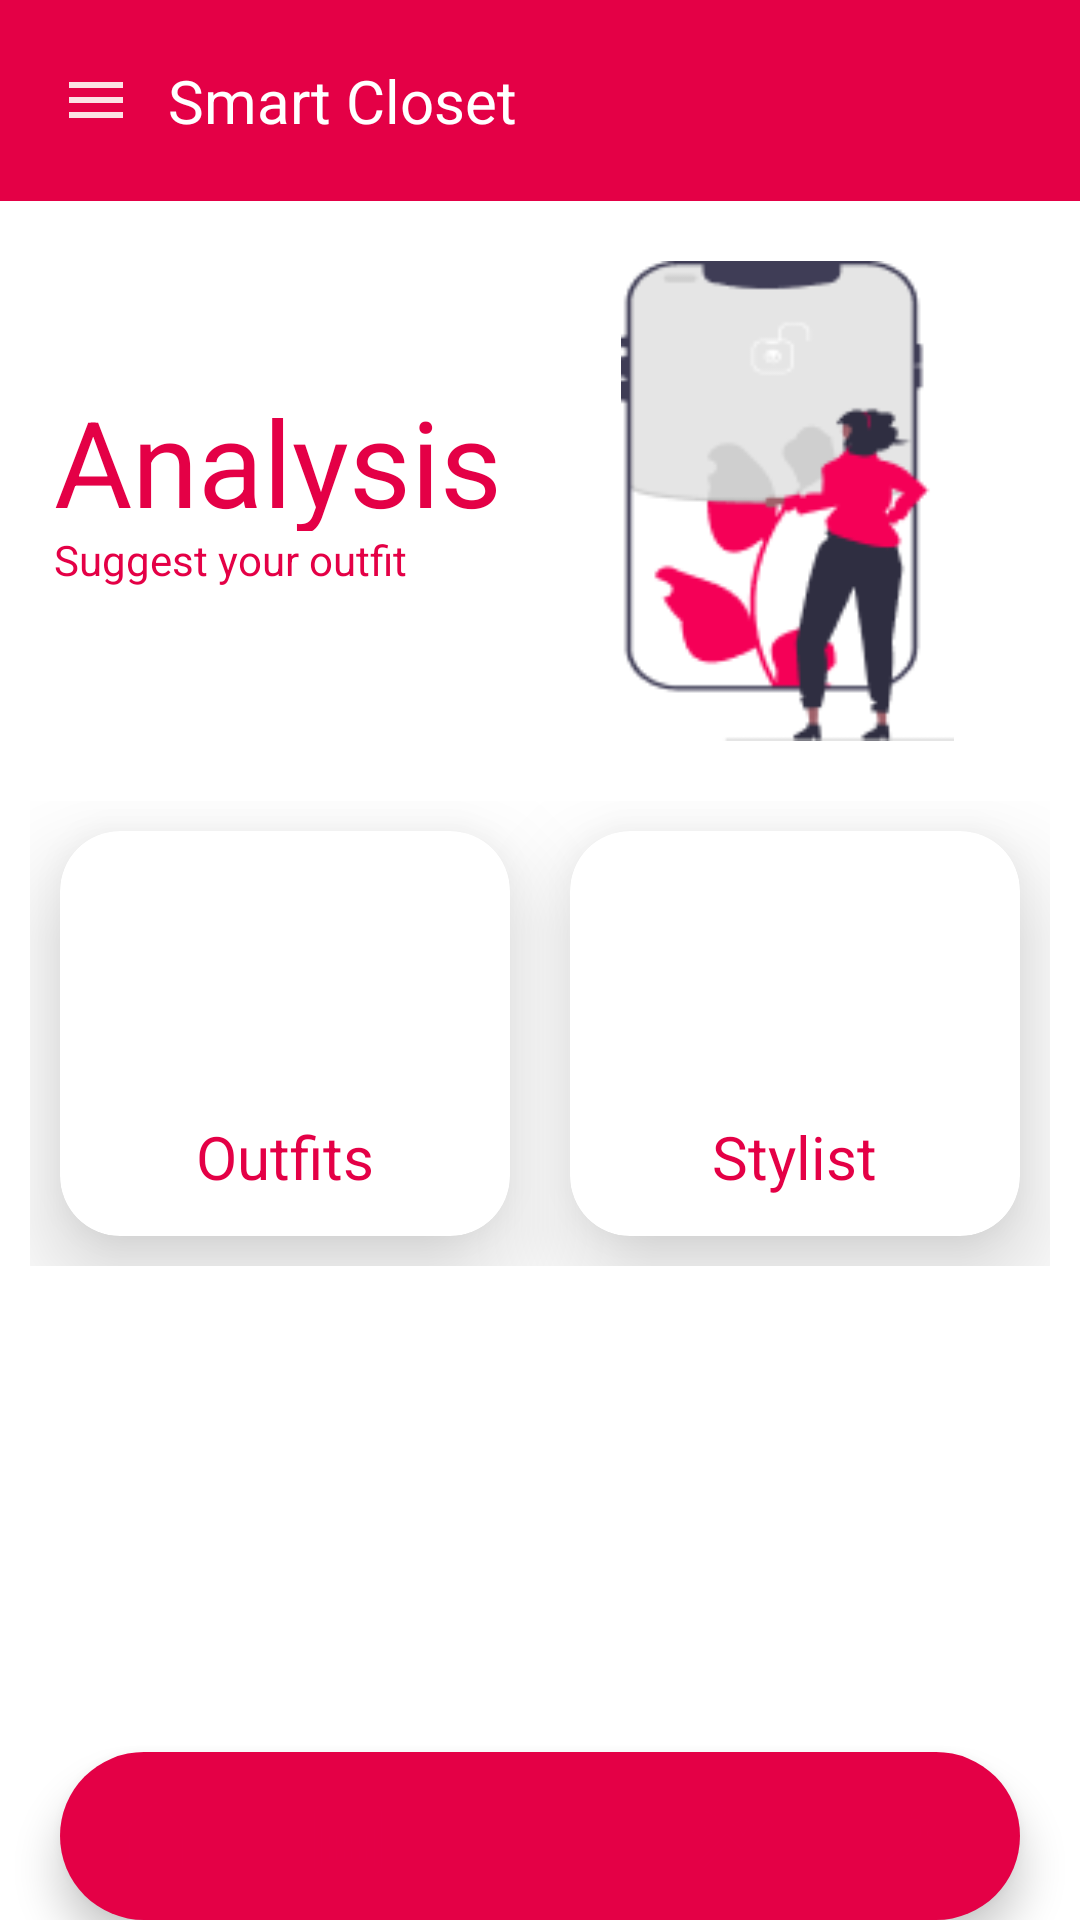

Here is an Android app screen rendered from its layout file. Give the layout XML and the strings, colors and styles it references.
<!-- AndroidManifest.xml: application theme Theme.SmartClosetClient -->
<!-- res/layout/activity_analysis.xml -->
<?xml version="1.0" encoding="utf-8"?>
<androidx.drawerlayout.widget.DrawerLayout
    xmlns:android="http://schemas.android.com/apk/res/android"
    xmlns:app="http://schemas.android.com/apk/res-auto"
    xmlns:tools="http://schemas.android.com/tools"
    android:layout_width="match_parent"
    android:layout_height="match_parent"
    android:id="@+id/drawerLayout"
    tools:context=".AnalysisActivity">
    <LinearLayout
        android:layout_width="match_parent"
        android:layout_height="match_parent"
        android:orientation="vertical">
        <include
            layout="@layout/toolbar"/>
        <androidx.constraintlayout.widget.ConstraintLayout
            android:layout_width="match_parent"
            android:layout_height="wrap_content"
            android:id="@+id/constraintLayout"
            android:layout_marginTop="20dp">
            <TextView
                android:layout_width="0dp"
                android:layout_height="50dp"
                android:id="@+id/amazonName"
                android:text="Analysis"
                android:textSize="40sp"
                android:textColor="@color/neon_pink"
                android:layout_marginStart="18dp"
                android:layout_marginTop="40dp"
                app:layout_constraintTop_toTopOf="parent"
                app:layout_constraintStart_toStartOf="parent"
                app:layout_constraintEnd_toStartOf="@+id/amazonImage"/>
            <TextView
                android:layout_width="0dp"
                android:layout_height="wrap_content"
                android:id="@+id/amazonDesc"
                android:text="Suggest your outfit"
                android:textSize="14sp"
                android:layout_marginStart="18dp"
                android:textColor="@color/neon_pink"
                app:layout_constraintStart_toStartOf="parent"
                app:layout_constraintTop_toBottomOf="@id/amazonName"
                app:layout_constraintEnd_toStartOf="@+id/amazonImage"/>
            <ImageView
                android:layout_width="0dp"
                android:layout_height="160dp"
                android:id="@+id/amazonImage"
                android:src="@drawable/pic2"
                app:layout_constraintTop_toTopOf="parent"
                app:layout_constraintEnd_toEndOf="parent"
                android:layout_marginEnd="16dp"
                app:layout_constraintStart_toEndOf="@id/amazonName"/>
            <LinearLayout
                android:layout_width="0dp"
                android:layout_height="175dp"
                android:id="@+id/row1"
                android:orientation="horizontal"
                android:layout_marginTop="10dp"
                android:padding="10dp"
                app:layout_constraintHorizontal_bias="0.0"
                app:layout_constraintStart_toStartOf="parent"
                app:layout_constraintEnd_toEndOf="parent"
                app:layout_constraintTop_toBottomOf="@id/amazonImage">
                <androidx.cardview.widget.CardView
                    android:layout_width="0dp"
                    android:layout_height="match_parent"
                    android:id="@+id/outfitCard"
                    android:layout_margin="10dp"
                    android:layout_weight="1"
                    app:cardElevation="20dp"
                    app:cardCornerRadius="20dp">
                    <RelativeLayout
                        android:layout_width="match_parent"
                        android:layout_height="match_parent">
                        <TextView
                            android:layout_width="wrap_content"
                            android:layout_height="wrap_content"
                            android:id="@+id/clothingName"
                            android:text="Outfits"
                            android:textSize="20sp"
                            android:textColor="@color/neon_pink"
                            android:layout_marginTop="10dp"
                            android:layout_centerHorizontal="true"
                            android:layout_below="@+id/clothingImage"/>
                        <ImageView
                            android:layout_width="70dp"
                            android:layout_height="70dp"
                            android:id="@+id/clothingImage"
                            android:src="@drawable/ic_outfit"
                            android:layout_marginTop="15dp"
                            android:layout_centerHorizontal="true"/>
                    </RelativeLayout>
                </androidx.cardview.widget.CardView>
                <androidx.cardview.widget.CardView
                    android:id="@+id/stylistCard"
                    android:layout_width="0dp"
                    android:layout_height="match_parent"
                    android:layout_margin="10dp"
                    android:layout_weight="1"
                    app:cardElevation="20dp"
                    app:cardCornerRadius="20dp">
                    <RelativeLayout
                        android:layout_width="match_parent"
                        android:layout_height="match_parent">
                        <TextView
                            android:layout_width="wrap_content"
                            android:layout_height="wrap_content"
                            android:id="@+id/selecName"
                            android:text="Stylist"
                            android:textSize="20sp"
                            android:textColor="@color/neon_pink"
                            android:layout_marginTop="10dp"
                            android:layout_centerHorizontal="true"
                            android:layout_below="@+id/selecImage"/>
                        <ImageView
                            android:layout_width="70dp"
                            android:layout_height="70dp"
                            android:id="@+id/selecImage"
                            android:src="@drawable/ic_magic"
                            android:layout_marginTop="15dp"
                            android:layout_centerHorizontal="true"/>
                    </RelativeLayout>
                </androidx.cardview.widget.CardView>
            </LinearLayout>
        </androidx.constraintlayout.widget.ConstraintLayout>

        <RelativeLayout
            android:layout_width="match_parent"
            android:layout_height="wrap_content">


            <com.google.android.material.bottomnavigation.BottomNavigationView
                android:id="@+id/bottomNavigation"
                android:layout_width="match_parent"
                android:layout_height="wrap_content"
                android:layout_alignParentBottom="true"
                android:layout_marginStart="20dp"
                android:layout_marginTop="30dp"
                android:layout_marginEnd="20dp"
                android:layout_marginBottom="20dp"
                android:background="@drawable/bottom_background"
                android:elevation="2dp"
                app:itemIconSize="30dp"
                app:itemIconTint="@drawable/item_selector"
                app:itemRippleColor="@android:color/transparent"
                app:labelVisibilityMode="unlabeled"
                app:menu="@menu/bottom_menu" />

        </RelativeLayout>
    </LinearLayout>
    <RelativeLayout
        android:layout_width="300dp"
        android:layout_height="match_parent"
        android:background="@color/white"
        android:layout_gravity="start">

        <include layout="@layout/nav_drawer" />
    </RelativeLayout>

</androidx.drawerlayout.widget.DrawerLayout>
<!-- res/layout/toolbar.xml (included above) -->
<?xml version="1.0" encoding="utf-8"?>
<LinearLayout
    xmlns:android="http://schemas.android.com/apk/res/android"
    android:orientation="horizontal"
    android:layout_width="match_parent"
    android:layout_height="wrap_content"
    android:padding="20dp"
    android:id="@+id/toolbar"
    android:background="@color/neon_pink"
    android:gravity="center_vertical">
    <ImageView
        android:layout_width="wrap_content"
        android:layout_height="wrap_content"
        android:id="@+id/menu"
        android:src="@drawable/baseline_menu_24"/>
    <TextView
        android:layout_width="0dp"
        android:layout_height="wrap_content"
        android:layout_weight="1"
        android:text="Smart Closet"
        android:textSize="20sp"
        android:layout_marginStart="12dp"
        android:textColor="@color/white"/>
</LinearLayout>
<!-- res/layout/nav_drawer.xml (included above) -->
<?xml version="1.0" encoding="utf-8"?>
<LinearLayout
    xmlns:android="http://schemas.android.com/apk/res/android"
    android:orientation="vertical"
    android:background="@drawable/drawer_border"
    android:layout_width="match_parent"
    android:layout_height="match_parent"
    android:id="@+id/nar_drawer">
    <LinearLayout
        android:layout_width="match_parent"
        android:layout_height="176dp"
        android:orientation="vertical"
        android:gravity ="bottom"
        android:padding="16dp"
        android:background="@color/neon_pink"
        android:theme="@style/ThemeOverlay.AppCompat.Dark">
        <ImageView
            android:layout_width="72dp"
            android:layout_height="72dp"
            android:src="@drawable/logo" />

        <TextView
            android:layout_width="wrap_content"
            android:layout_height="wrap_content"
            android:text="Smart Closet"
            android:textColor="@color/white"
            android:textStyle="bold" />

        <TextView
            android:layout_width="wrap_content"
            android:layout_height="wrap_content"
            android:layout_marginBottom="16dp"
            android:text="20110201@student.hcmute.edu.vn"
            android:textColor="@color/white"
            android:textSize="14sp" />
    </LinearLayout>

<LinearLayout
    android:layout_width="wrap_content"
    android:layout_height="wrap_content"
    android:id="@+id/home"
    android:layout_marginStart="12dp"
    android:layout_marginTop="12dp"
    android:orientation="horizontal">
    <TextView
        android:layout_width="wrap_content"
        android:layout_height="wrap_content"
        android:textColor="@color/neon_pink"
        android:text="Home"
        android:textSize="20sp"
        android:drawableLeft="@drawable/nav_home"
        android:drawablePadding="8dp" />
</LinearLayout>
    <LinearLayout
        android:layout_width="wrap_content"
        android:layout_height="wrap_content"
        android:id="@+id/about"
        android:layout_marginStart="12dp"
        android:layout_marginTop="12dp"
        android:orientation="horizontal">
        <TextView
            android:layout_width="wrap_content"
            android:layout_height="wrap_content"
            android:textColor="@color/neon_pink"
            android:text="About us"
            android:textSize="20sp"
            android:drawableLeft="@drawable/nav_about"
            android:drawablePadding="8dp"
            />
    </LinearLayout>
    <LinearLayout
        android:layout_width="wrap_content"
        android:layout_height="wrap_content"
        android:id="@+id/manageCategory"
        android:layout_marginStart="12dp"
        android:layout_marginTop="12dp"
        android:orientation="horizontal"
        android:visibility="gone">
        <TextView
            android:layout_width="wrap_content"
            android:layout_height="wrap_content"
            android:textColor="@color/neon_pink"
            android:text="Manage Category"
            android:textSize="20sp"
            android:drawableLeft="@drawable/category"
            android:drawablePadding="8dp"
            />
    </LinearLayout>
    <LinearLayout
        android:layout_width="wrap_content"
        android:layout_height="wrap_content"
        android:id="@+id/manageUser"
        android:layout_marginStart="12dp"
        android:layout_marginTop="12dp"
        android:orientation="horizontal"
        android:visibility="gone">
        <TextView
            android:layout_width="wrap_content"
            android:layout_height="wrap_content"
            android:textColor="@color/neon_pink"
            android:text="Manage User"
            android:textSize="20sp"
            android:drawableLeft="@drawable/person"
            android:drawablePadding="8dp"
            />
    </LinearLayout>
    <View
        android:layout_width="match_parent"
        android:layout_height="2dp"
        android:layout_marginTop="12dp"
        android:background="@color/neon_pink"/>

    <LinearLayout
        android:layout_width="wrap_content"
        android:layout_height="wrap_content"
        android:id="@+id/logout"
        android:layout_marginStart="12dp"
        android:layout_marginTop="12dp"
        android:orientation="horizontal">
        <TextView
            android:layout_width="wrap_content"
            android:layout_height="wrap_content"
            android:textColor="@color/neon_pink"
            android:text="Log out"
            android:textSize="20sp"
            android:drawableLeft="@drawable/nav_logout"
            android:drawablePadding="8dp"
            />
    </LinearLayout>

</LinearLayout>
<!-- resources referenced by this layout -->
<resources>
  <color name="neon_pink">#E40046</color>
  <color name="white">#FFFFFFFF</color>
  <!-- drawable baseline_menu_24 (drawable) -->
  <vector android:height="24dp" android:tint="@color/pastel_pink"
      android:viewportHeight="24" android:viewportWidth="24"
      android:width="24dp" xmlns:android="http://schemas.android.com/apk/res/android">
      <path android:fillColor="@android:color/white" android:pathData="M3,18h18v-2L3,16v2zM3,13h18v-2L3,11v2zM3,6v2h18L21,6L3,6z"/>
  </vector>
  <!-- drawable bottom_background (drawable) -->
  <?xml version="1.0" encoding="utf-8"?>
  <shape xmlns:android="http://schemas.android.com/apk/res/android"
      android:shape="rectangle">
  
      <solid android:color="@color/neon_pink"/>
      <corners
          android:radius="40dp"/>
  
  </shape>
  <!-- drawable category (drawable) -->
  <vector android:height="24dp" android:tint="@color/neon_pink"
      android:viewportHeight="24" android:viewportWidth="24"
      android:width="24dp" xmlns:android="http://schemas.android.com/apk/res/android">
      <path android:fillColor="@android:color/white" android:pathData="M12,2l-5.5,9h11z"/>
      <path android:fillColor="@android:color/white" android:pathData="M17.5,17.5m-4.5,0a4.5,4.5 0,1 1,9 0a4.5,4.5 0,1 1,-9 0"/>
      <path android:fillColor="@android:color/white" android:pathData="M3,13.5h8v8H3z"/>
  
  </vector>
  <!-- drawable drawer_border (drawable) -->
  <?xml version="1.0" encoding="utf-8"?>
  <shape xmlns:android="http://schemas.android.com/apk/res/android"
      android:shape="rectangle">
  <stroke
      android:width="2dp"
      android:color="@color/neon_pink"/>
  </shape>
  <!-- drawable nav_about (drawable) -->
  <vector android:height="24dp" android:tint="@color/neon_pink"
      android:viewportHeight="24" android:viewportWidth="24"
      android:width="24dp" xmlns:android="http://schemas.android.com/apk/res/android">
      <path android:fillColor="@android:color/white" android:pathData="M12,2C6.48,2 2,6.48 2,12s4.48,10 10,10 10,-4.48 10,-10S17.52,2 12,2zM13,17h-2v-6h2v6zM13,9h-2L11,7h2v2z"/>
  </vector>
  <!-- drawable nav_home (drawable) -->
  <vector android:height="24dp" android:tint="@color/neon_pink"
      android:viewportHeight="24" android:viewportWidth="24"
      android:width="24dp" xmlns:android="http://schemas.android.com/apk/res/android">
      <path android:fillColor="@android:color/white" android:pathData="M10,20v-6h4v6h5v-8h3L12,3 2,12h3v8z"/>
  </vector>
  <!-- drawable nav_logout (drawable) -->
  <vector android:autoMirrored="true" android:height="24dp"
      android:tint="@color/neon_pink" android:viewportHeight="24"
      android:viewportWidth="24" android:width="24dp" xmlns:android="http://schemas.android.com/apk/res/android">
      <path android:fillColor="@android:color/white" android:pathData="M10.09,15.59L11.5,17l5,-5 -5,-5 -1.41,1.41L12.67,11H3v2h9.67l-2.58,2.59zM19,3H5c-1.11,0 -2,0.9 -2,2v4h2V5h14v14H5v-4H3v4c0,1.1 0.89,2 2,2h14c1.1,0 2,-0.9 2,-2V5c0,-1.1 -0.9,-2 -2,-2z"/>
  </vector>
  <!-- drawable person (drawable-anydpi) -->
  <vector xmlns:android="http://schemas.android.com/apk/res/android"
      android:width="24dp"
      android:height="24dp"
      android:viewportWidth="24"
      android:viewportHeight="24"
      android:tint="#E40046"
      android:alpha="0.8">
    <path
        android:fillColor="@android:color/white"
        android:pathData="M12,12c2.21,0 4,-1.79 4,-4s-1.79,-4 -4,-4 -4,1.79 -4,4 1.79,4 4,4zM12,14c-2.67,0 -8,1.34 -8,4v2h16v-2c0,-2.66 -5.33,-4 -8,-4z"/>
  </vector>
  <color name="pastel_pink">#FCE1E4</color>
  <color name="teal_200">#FF03DAC5</color>
  <color name="teal_700">#FF018786</color>
  <color name="black">#FF000000</color>
</resources>
